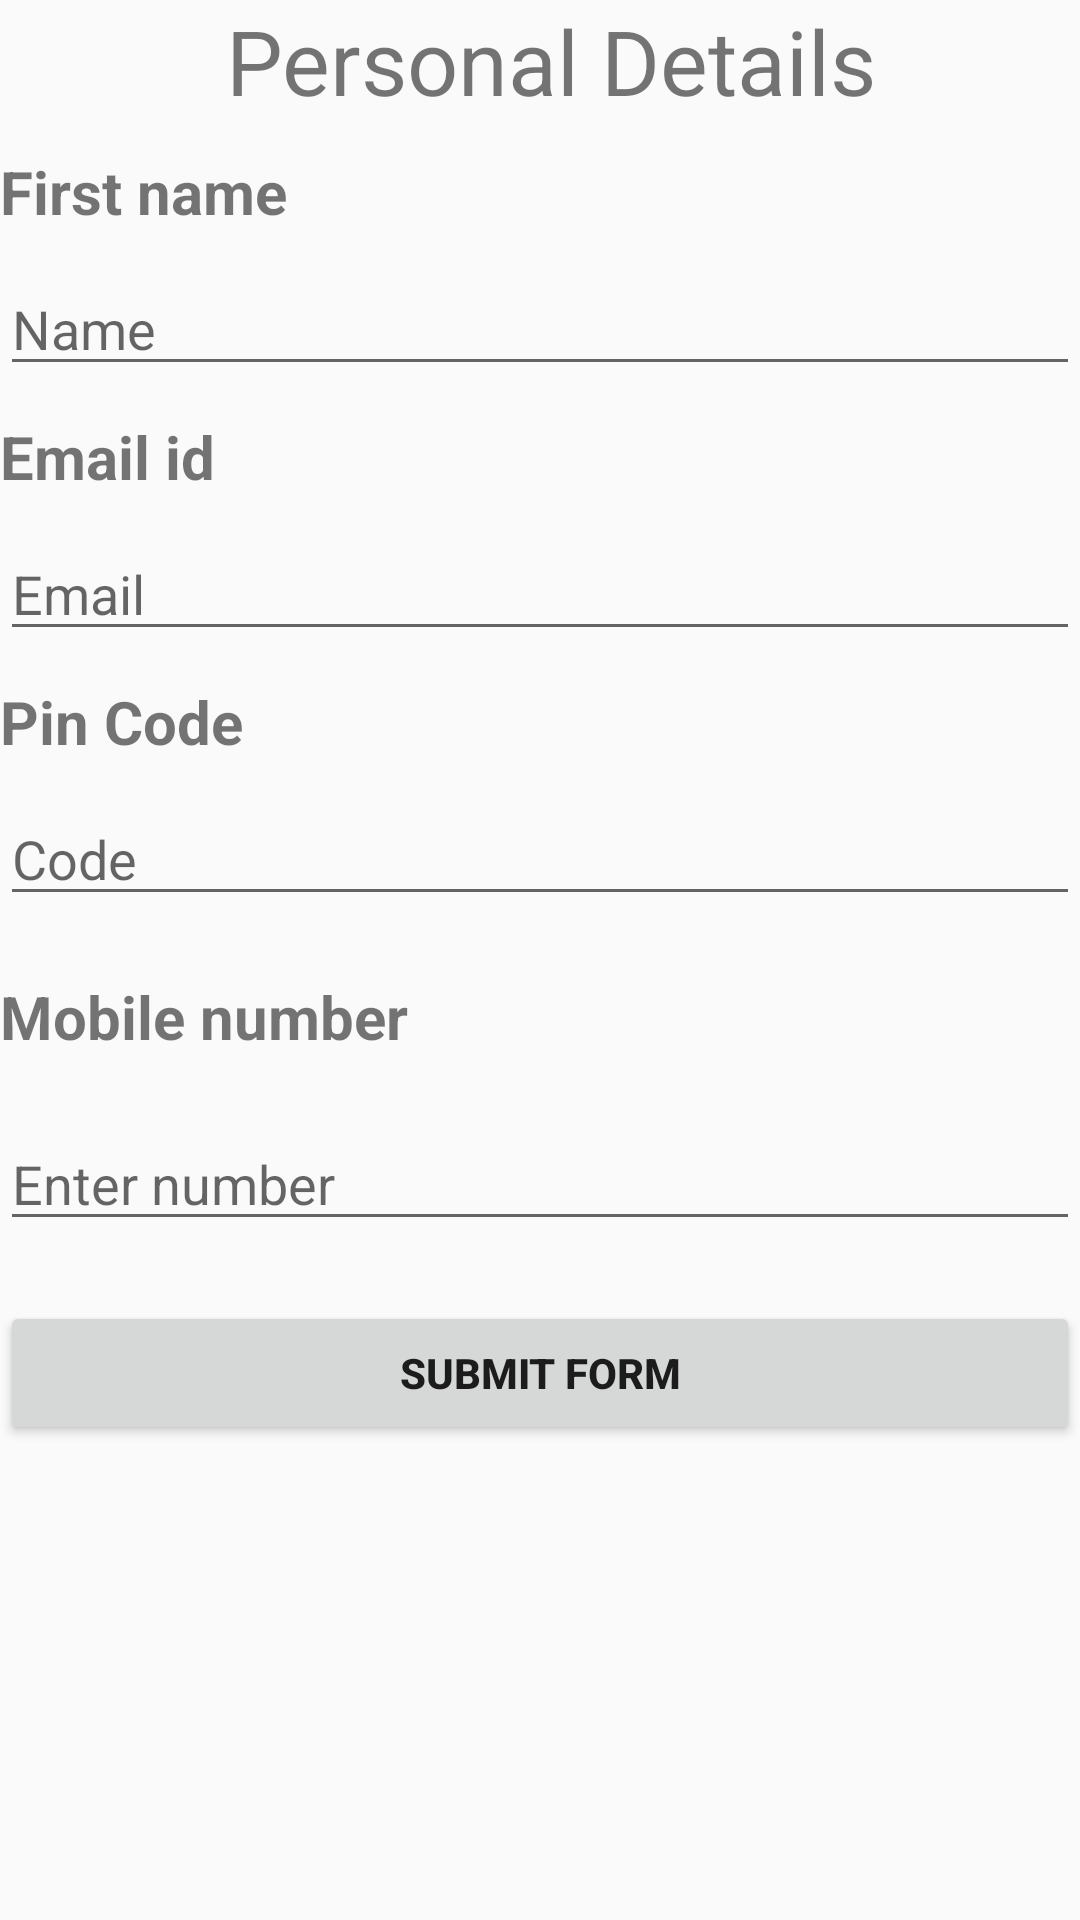

Reconstruct the res/layout file that produces this screen, plus the resources it refers to.
<!-- AndroidManifest.xml: application theme AppTheme -->
<!-- res/layout/activity_form.xml -->
<?xml version="1.0" encoding="utf-8"?>
<LinearLayout xmlns:android="http://schemas.android.com/apk/res/android"
    xmlns:tools="http://schemas.android.com/tools"
    android:layout_width="match_parent"
    android:layout_height="match_parent"
    android:orientation="vertical"
    android:layout_gravity="center"
    tools:context=".form">
    <TextView
        android:layout_width="match_parent"
        android:layout_height="wrap_content"
        android:text=" Personal Details"
        android:gravity="center"
        android:textSize="30sp"/>

        <TextView
            android:id="@+id/textView1"
            android:layout_width="wrap_content"
            android:layout_height="wrap_content"
            android:text="@string/first_name"
            android:textStyle="bold"
            android:layout_marginTop="10dp"
            android:textSize="20sp"
/>

    <EditText
        android:id="@+id/editText1"
        android:layout_width="match_parent"
        android:layout_height="wrap_content"
        android:layout_marginTop="10dp"
        android:hint="@string/name"
        android:inputType="" />
        <TextView
            android:id="@+id/textView2"
            android:layout_marginTop="10dp"
            android:layout_width="wrap_content"
            android:layout_height="wrap_content"
            android:textStyle="bold"
            android:text="@string/email_id3"
            android:textSize="20sp" />
        <EditText
            android:id="@+id/editText2"
            android:inputType="textEmailAddress"
            android:layout_marginTop="10dp"
            android:layout_width="match_parent"
            android:layout_height="wrap_content"
            android:hint="@string/email3"/>

        <TextView
            android:id="@+id/textView4"
            android:layout_marginTop="10dp"
            android:layout_width="wrap_content"
            android:layout_height="wrap_content"
            android:textStyle="bold"
           android:text="Pin Code"
            android:textSize="20sp"/>
        <EditText
            android:id="@+id/editText4"
            android:layout_marginTop="10dp"
            android:layout_width="match_parent"
            android:layout_height="wrap_content"
            android:hint="Code"
            android:inputType="text"/>
        <TextView
            android:id="@+id/textView5"
            android:layout_marginTop="20dp"
            android:layout_width="wrap_content"
            android:layout_height="wrap_content"
            android:textStyle="bold"
            android:text="@string/mobile_number"
            android:textSize="20sp"/>
        <EditText
            android:id="@+id/editText5"
            android:layout_marginTop="20dp"
            android:layout_width="match_parent"
            android:layout_height="wrap_content"
            android:hint="@string/enter_number"
            android:inputType="number"/>

        <Button
            android:id="@+id/submitform"
            android:layout_width="match_parent"
            android:layout_height="wrap_content"
            android:layout_marginTop="20dp"
            android:textStyle="bold"
            android:layout_marginBottom="10dp"
            android:text="@string/submit_form"/>


    <ProgressBar
        android:id="@+id/progressBar"
        style="@android:style/Widget.ProgressBar.Inverse"
        android:layout_width="60dp"
        android:layout_height="60dp"
        android:layout_gravity="center_horizontal|center_vertical"
        android:visibility="gone"/>

</LinearLayout>
<!-- resources referenced by this layout -->
<resources>
  <string name="email3">Email</string>
  <string name="email_id3">Email id</string>
  <string name="enter_number">Enter number</string>
  <string name="first_name">First name</string>
  <string name="mobile_number">Mobile number</string>
  <string name="name">Name</string>
  <string name="submit_form">Submit Form</string>
  <style name="AppTheme" parent="Theme.AppCompat.Light.NoActionBar">
          
          <item name="colorPrimaryDark">@color/colorPrimaryDark</item>
          <item name="android:windowNoTitle">true</item>
          <item name="windowActionBar">false</item>
          <item name="colorPrimary">@color/colorPrimary</item>
          <item name="colorAccent">@color/colorAccent</item>
  
      </style>
  <color name="colorPrimaryDark">#3951e9</color>
  <color name="colorPrimary">#6E2C90</color>
  <color name="colorAccent">#3538ef</color>
</resources>
